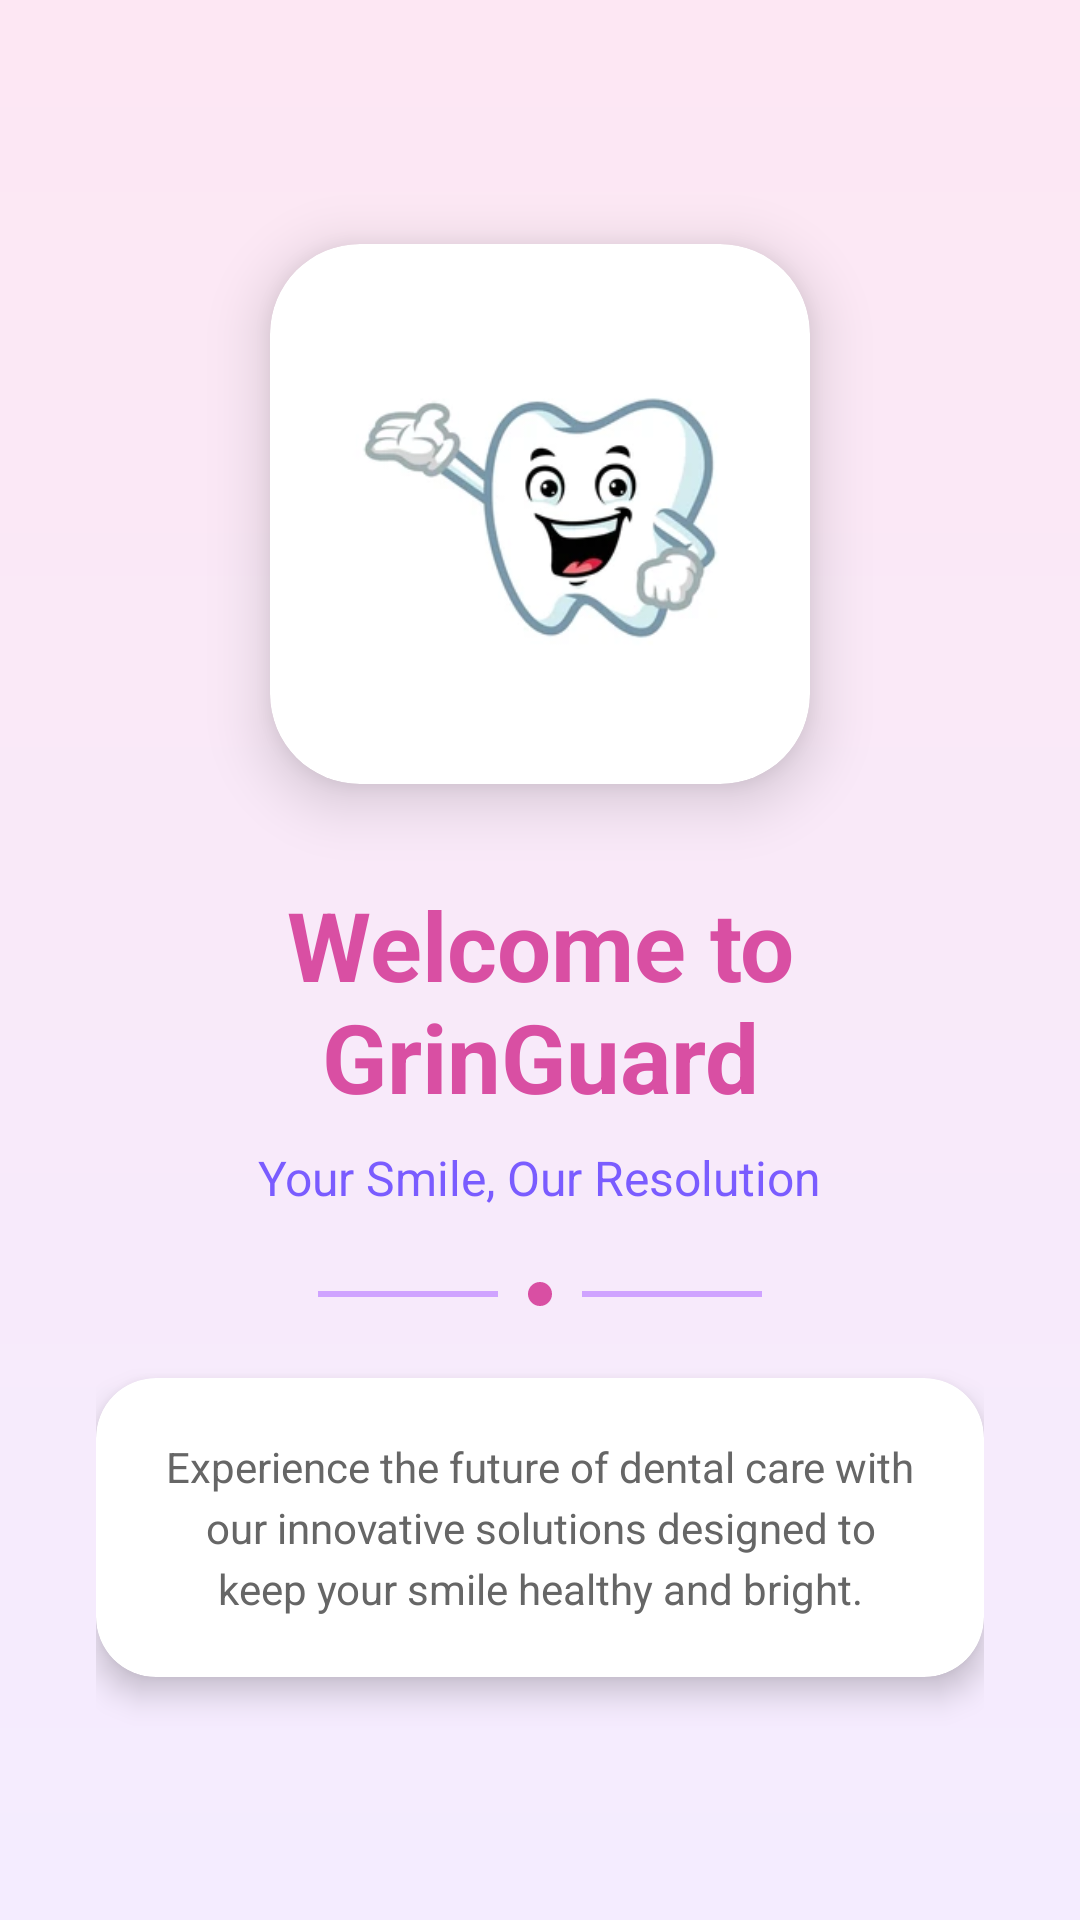

Write the Android layout XML for this screen, with the resource values it uses.
<!-- AndroidManifest.xml: application theme Theme.Gringuard -->
<!-- res/layout/welcome.xml -->
<?xml version="1.0" encoding="utf-8"?>
<androidx.constraintlayout.widget.ConstraintLayout
    xmlns:android="http://schemas.android.com/apk/res/android"
    xmlns:app="http://schemas.android.com/apk/res-auto"
    android:layout_width="match_parent"
    android:layout_height="match_parent"
    android:background="@drawable/gradient_background"
    android:padding="32dp">

    <androidx.cardview.widget.CardView
        android:id="@+id/logoCard"
        android:layout_width="180dp"
        android:layout_height="180dp"
        app:cardCornerRadius="30dp"
        app:cardElevation="12dp"
        app:layout_constraintBottom_toTopOf="@+id/tvTitle"
        app:layout_constraintEnd_toEndOf="parent"
        app:layout_constraintStart_toStartOf="parent"
        app:layout_constraintTop_toTopOf="parent"
        app:layout_constraintVertical_chainStyle="packed">

        <ImageView
            android:id="@+id/imgLogo"
            android:layout_width="140dp"
            android:layout_height="140dp"
            android:layout_gravity="center"
            android:scaleType="fitCenter"
            android:src="@drawable/grin_logo" />
    </androidx.cardview.widget.CardView>

    <TextView
        android:id="@+id/tvTitle"
        android:layout_width="wrap_content"
        android:layout_height="wrap_content"
        android:layout_marginTop="32dp"
        android:text="Welcome to GrinGuard"
        android:textAlignment="center"
        android:textColor="#D94FA3"
        android:textSize="32sp"
        android:textStyle="bold"
        app:layout_constraintBottom_toTopOf="@+id/tvSubtitle"
        app:layout_constraintEnd_toEndOf="parent"
        app:layout_constraintStart_toStartOf="parent"
        app:layout_constraintTop_toBottomOf="@+id/logoCard" />

    <TextView
        android:id="@+id/tvSubtitle"
        android:layout_width="wrap_content"
        android:layout_height="wrap_content"
        android:layout_marginTop="8dp"
        android:text="Your Smile, Our Resolution"
        android:textColor="#7A5CFF"
        android:textSize="16sp"
        app:layout_constraintBottom_toTopOf="@+id/dividerLayout"
        app:layout_constraintEnd_toEndOf="parent"
        app:layout_constraintStart_toStartOf="parent"
        app:layout_constraintTop_toBottomOf="@+id/tvTitle" />

    <LinearLayout
        android:id="@+id/dividerLayout"
        android:layout_width="wrap_content"
        android:layout_height="wrap_content"
        android:layout_marginTop="24dp"
        android:gravity="center"
        android:orientation="horizontal"
        app:layout_constraintBottom_toTopOf="@+id/infoCard"
        app:layout_constraintEnd_toEndOf="parent"
        app:layout_constraintStart_toStartOf="parent"
        app:layout_constraintTop_toBottomOf="@+id/tvSubtitle">

        <View
            android:layout_width="60dp"
            android:layout_height="2dp"
            android:background="#CFA3FF" />

        <View
            android:layout_width="8dp"
            android:layout_height="8dp"
            android:layout_marginHorizontal="10dp"
            android:background="@drawable/dot_shape" />

        <View
            android:layout_width="60dp"
            android:layout_height="2dp"
            android:background="#CFA3FF" />
    </LinearLayout>

    <androidx.cardview.widget.CardView
        android:id="@+id/infoCard"
        android:layout_width="0dp"
        android:layout_height="wrap_content"
        android:layout_marginTop="24dp"
        app:cardCornerRadius="20dp"
        app:cardElevation="6dp"
        app:layout_constraintBottom_toBottomOf="parent"
        app:layout_constraintEnd_toEndOf="parent"
        app:layout_constraintStart_toStartOf="parent"
        app:layout_constraintTop_toBottomOf="@+id/dividerLayout"
        app:layout_constraintWidth_max="420dp">

        <TextView
            android:layout_width="match_parent"
            android:layout_height="wrap_content"
            android:lineSpacingExtra="4sp"
            android:padding="20dp"
            android:text="Experience the future of dental care with our innovative solutions designed to keep your smile healthy and bright."
            android:textAlignment="center"
            android:textColor="#666666"
            android:textSize="14sp" />
    </androidx.cardview.widget.CardView>

</androidx.constraintlayout.widget.ConstraintLayout>
<!-- resources referenced by this layout -->
<resources>
  <!-- drawable dot_shape (drawable) -->
  <shape xmlns:android="http://schemas.android.com/apk/res/android" android:shape="oval">
      <solid android:color="#D94FA3" />
  </shape>
  <!-- drawable gradient_background (drawable) -->
  <shape xmlns:android="http://schemas.android.com/apk/res/android">
      <gradient
          android:startColor="#FDE7F3"
          android:endColor="#F4ECFF"
          android:angle="270" />
  </shape>
  <!-- drawable grin_logo: png bitmap (drawable, 37266 bytes) -->
  <style name="Theme.Gringuard" parent="Base.Theme.Gringuard" />
  <style name="Base.Theme.Gringuard" parent="Theme.Material3.DayNight.NoActionBar">
      </style>
</resources>
